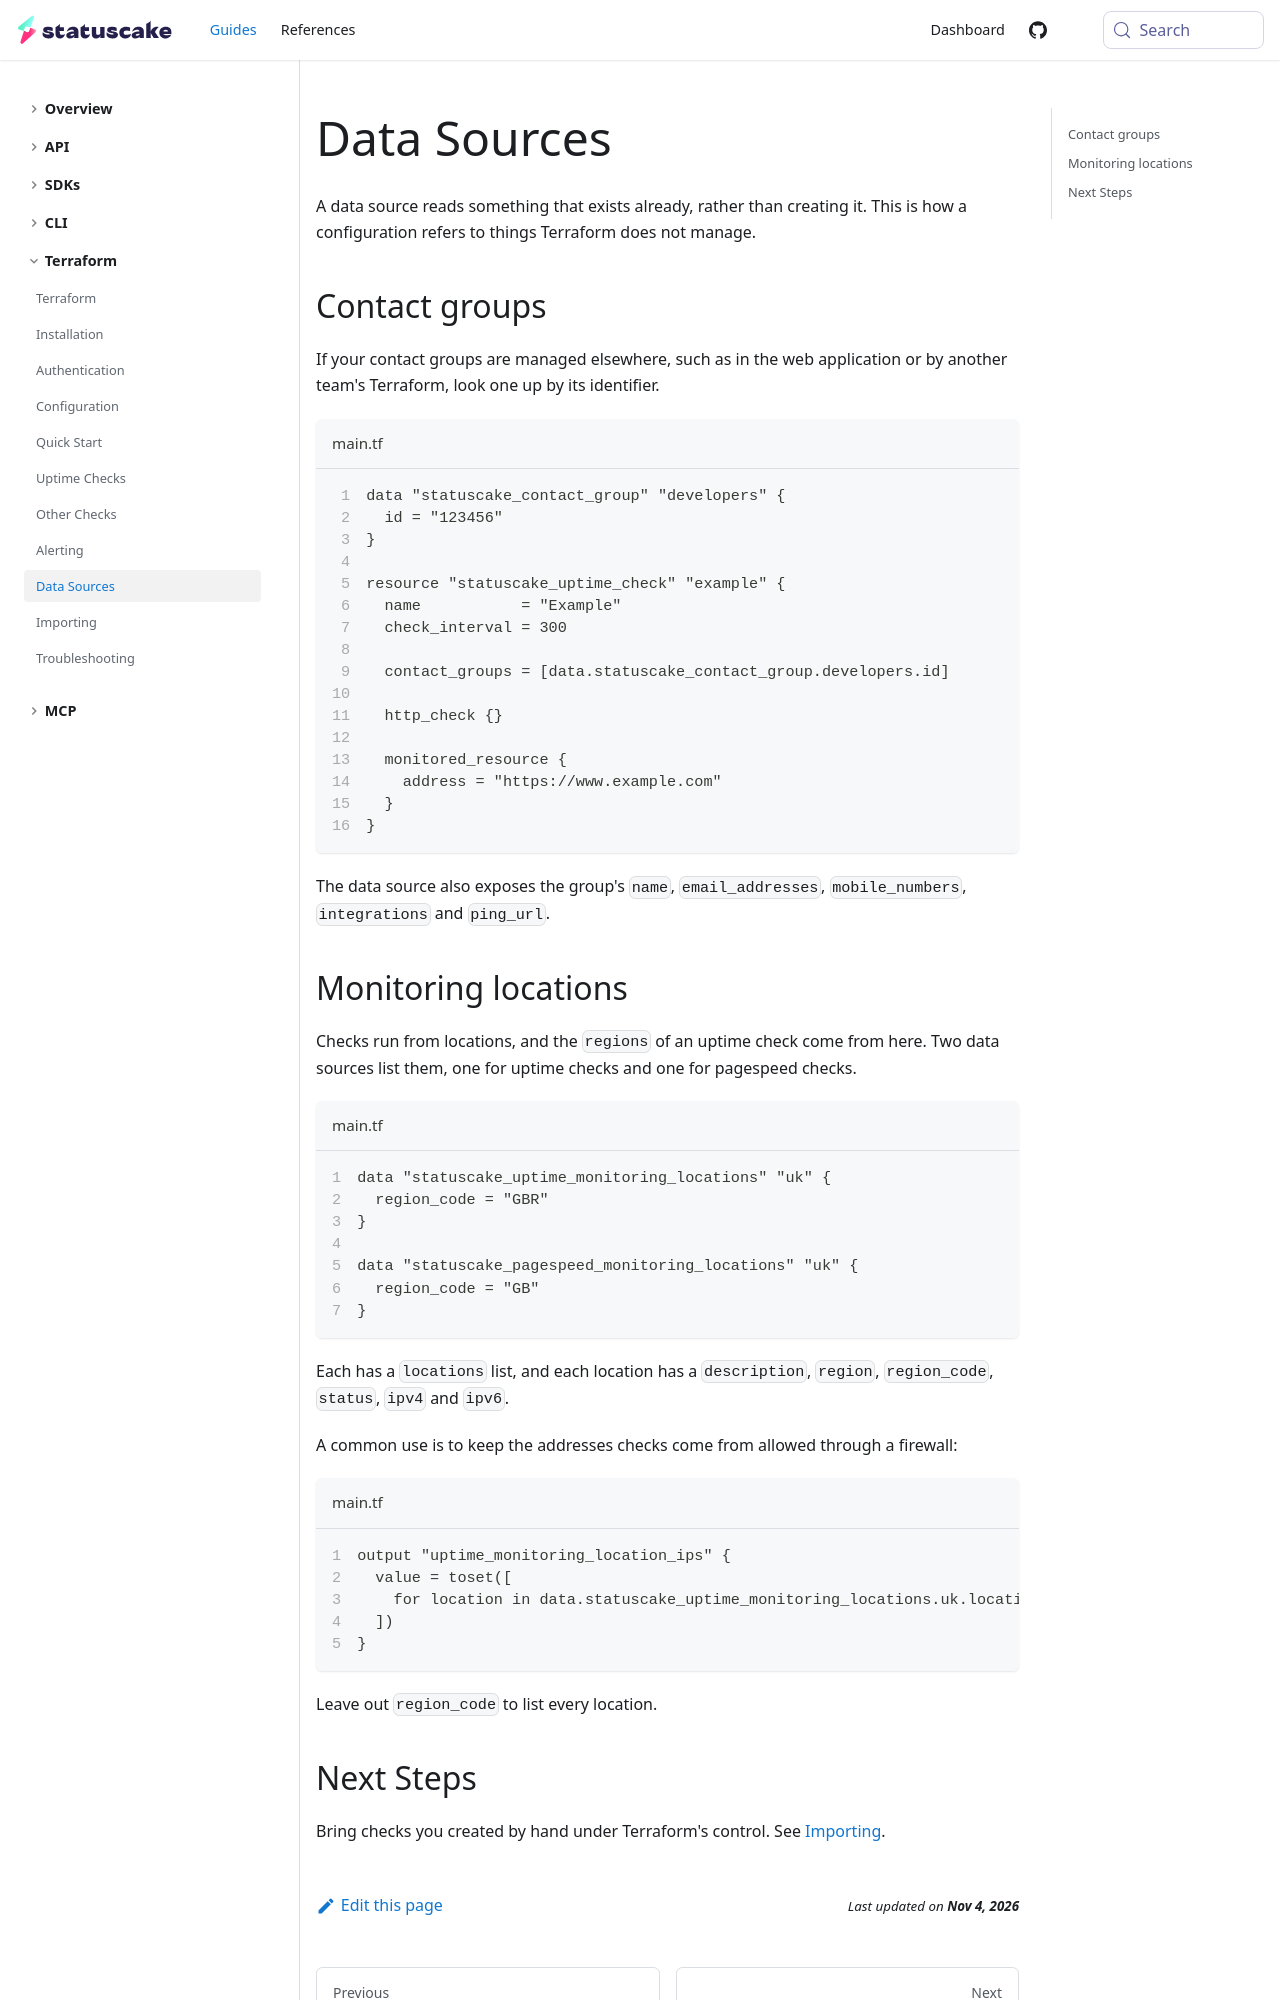

repository: StatusCakeDev/portal · page: guides/terraform/data-sources/index.html · generator: docusaurus

---
id: data-sources
title: Data Sources
description: Learn how to look up contact groups and monitoring locations with Terraform
---

A data source reads something that exists already, rather than creating it. This
is how a configuration refers to things Terraform does not manage.

## Contact groups

If your contact groups are managed elsewhere, such as in the web application or
by another team's Terraform, look one up by its identifier.

```hcl title="main.tf" showLineNumbers
data "statuscake_contact_group" "developers" {
  id = "123456"
}

resource "statuscake_uptime_check" "example" {
  name           = "Example"
  check_interval = 300

  contact_groups = [data.statuscake_contact_group.developers.id]

  http_check {}

  monitored_resource {
    address = "https://www.example.com"
  }
}
```

The data source also exposes the group's `name`, `email_addresses`,
`mobile_numbers`, `integrations` and `ping_url`.
